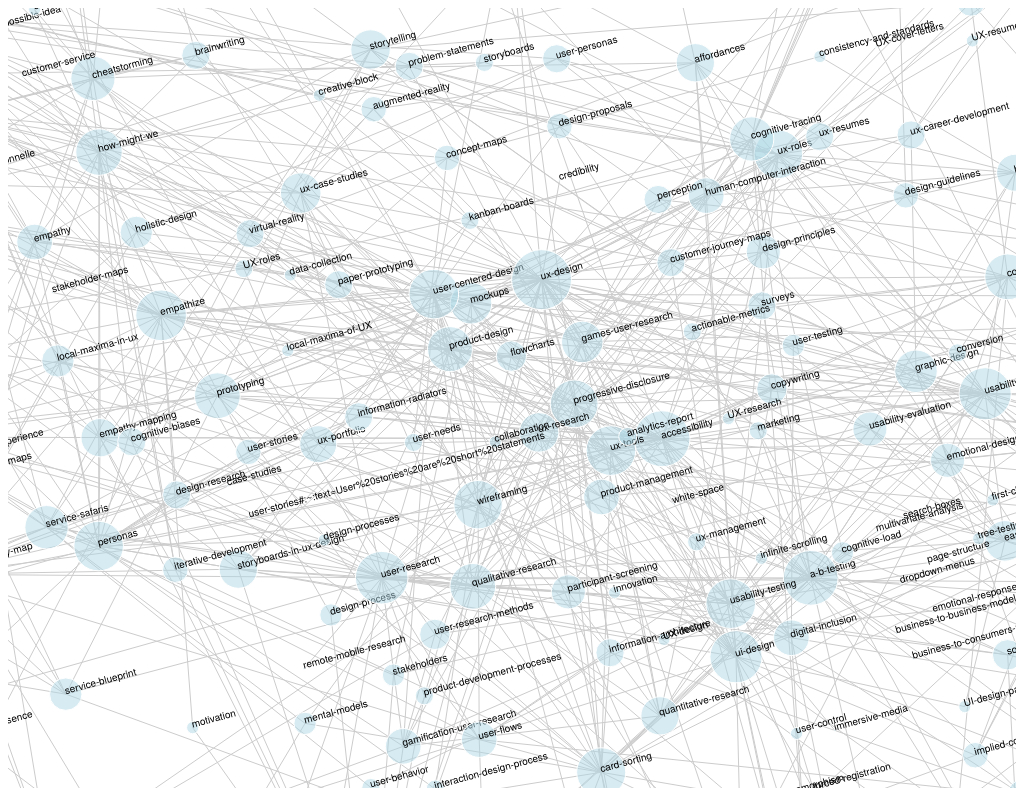
D3 v7 page, settled after 480 driven frames (8 s of simulated time); the page loaded 1 data file(s).


    const width = window.innerWidth, 
        height = window.innerHeight

    d3.csv("./concept_links.csv").then(links=>{
        
        let nodes = links.map(link=>[link.source,link.target])
            .flat()
            .filter((e,n,l)=>l.indexOf(e)===n)
            .map(node=>(
                {
                    id:node, 
                    degree:links
                        .filter(link=> link.source===node ||link.target===node )
                        .length,
                    wheel:links
                        .filter(link=> link.source===node ||link.target===node )
                        .map(e=>[e.source,e.target])
                        .flat()
                        .filter((e,n,l)=>l.indexOf(e)===n)
                        
                }
            ));
        
        
        
        const simulation = d3.forceSimulation(nodes)
            .force('charge', d3.forceManyBody().strength(-400))
            .force('center', d3.forceCenter(width / 2, height / 2))
            .force('link', d3.forceLink(links).id(function(d) { return d.id; }).distance(40))
            .on('tick', ticked);

        function updateLinks() {
            const u = d3.select('.links')
                .selectAll('.link')
                .data(links)
                .join('line')
                .classed('link',true)
                .attr('x1', function(d) {
                    return d.source.x
                })
                .attr('y1', function(d) {
                    return d.source.y
                })
                .attr('x2', function(d) {
                    return d.target.x
                })
                .attr('y2', function(d) {
                    return d.target.y
                });
        }
        const nodeGeometry = d3.select('.nodes')
                .selectAll('g.nodeGeometry')
                .data(nodes)
                .join('g')
                .classed('nodeGeometry',true)
                .on("click",function(e,d){
                    e.stopPropagation()
                    d3.selectAll(".nodeGeometry")
                        .select("circle")
                        .style("stroke","white")
                    d3.select(this).select("circle").style("stroke","black")
                    d3.selectAll(".nodeGeometry").each(function(dNode){
                        d3.select(this).style("opacity",d.wheel.includes(dNode.id)?1:0.20)
                    })
                    d3.selectAll(".link").each(function(dLink){
                        d3.select(this).style("opacity",d.wheel.includes(dLink.source.id) && d.wheel.includes(dLink.target.id)?1:0)
                    })
                })
        
        const logOfRelevance = d3.scaleLog().domain(d3.extent(nodes,d=>+d.degree)).range([1,30])
        const palette = ["#7c1158", "#bd7ebe", "#1a53ff","#ea5545", "#f46a9b", "#ef9b20", "#edbf33", "#ede15b", "#bdcf32", "#fdcce5", "#27aeef", "#b33dc6","#fd7f6f"];
        
        nodeGeometry.append("circle").attr('r',function(d) {
                return logOfRelevance(d.degree)
        })
        .attr("fill",'lightblue');
        nodeGeometry.append("text").text(d=>d.id);
        function updateNodes() {
             d3.select('.nodes')
                .selectAll('g.nodeGeometry')
                .attr("transform",d=>`translate(${d.x},${d.y})`)
        }

        function ticked() {
            updateLinks()
            updateNodes()
        }
        //ZOOM and PAN
        let  svg = d3.select("#content")
        svg = svg.call(d3.zoom().on("zoom", zoomed)).select("g")
        function zoomed(e) {
            const {x,y,k} = e.transform
          svg.attr("transform", "translate(" + x + "," + y + ")" + " scale(" + k + ")");
        }
        d3.select("body").on("click",()=>{
            d3.selectAll(".link").style("opacity",1)
            d3.selectAll(".nodeGeometry")
                .style("opacity",1)
                .select("circle")
                .style("stroke","white")
        })
    })


### data: concept_links.csv
source, target
design-thinking, wicked-problems
design-thinking, empathize
design-thinking, problem-statements
design-thinking, user-personas
design-thinking, paper-prototyping
design-thinking, prototyping
design-thinking, anchoring
design-thinking, bias
design-thinking, brainstorming
design-thinking, brainwalking
design-thinking, co-creation
design-thinking, convergent-thinking
design-thinking, deformation-professionnelle
design-thinking, divergent-thinking
design-thinking, einstellung-effect
design-thinking, empathy
design-thinking, empathy-mapping
design-thinking, holistic-design
design-thinking, how-might-we
design-thinking, ideation
design-thinking, lateral-thinking
design-thinking, linear-thinking
design-thinking, local-maxima-in-ux
design-thinking, mockups
design-thinking, outside-the-box-thinking
design-thinking, product-thinking
design-thinking, progressive-disclosure
design-thinking, service-safaris
design-thinking, systems-thinking
design-thinking, ux-case-studies
design-thinking, ux-portfolio
design-thinking, ux-roles
design-thinking, 21st-century-design
design-thinking, 5-whys
wicked-problems, complex-socio-technical-systems
wicked-problems, feedback-loops
wicked-problems, holistic-design
wicked-problems, humanity-centered-design
wicked-problems, incrementalism
wicked-problems, lateral-thinking
wicked-problems, systems-thinking
empathize, graphic-design
empathize, service-design
empathize, anchoring
empathize, bias
empathize, co-creation
empathize, copywriting
empathize, design-principles
empathize, design-research
empathize, einstellung-effect
empathize, brainstorming
empathize, customer-journey-map
empathize, personas
empathize, user-centered-design
empathize, ux-design
empathize, design-process
empathize, motivation
empathize, innovation
empathize, stakeholder-maps
empathize, accessibility
... 992 more rows